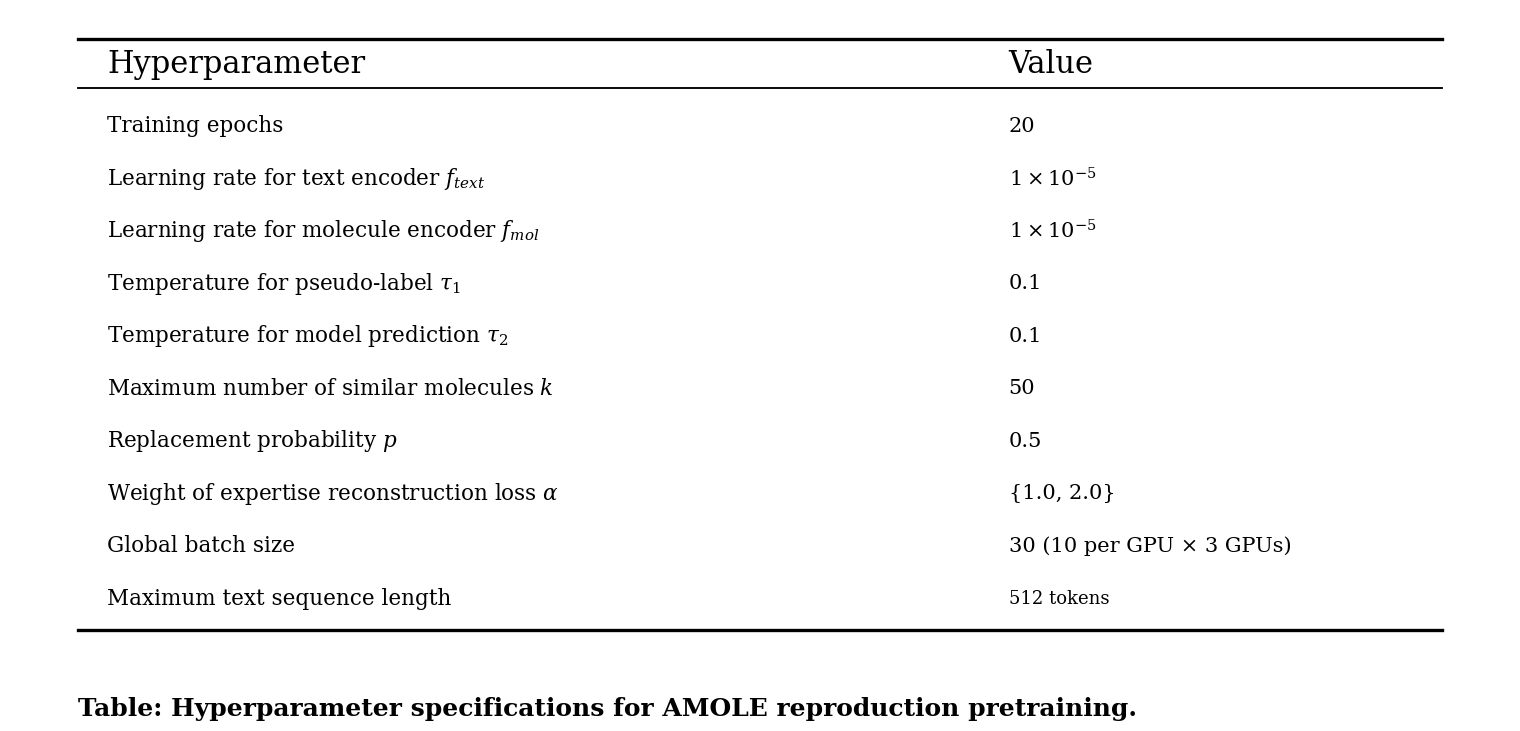

Here is the Python script that generated this plot:
#!/usr/bin/env python3
"""Render the completed AMOLE reproduction hyperparameter table."""

import csv
from pathlib import Path

import matplotlib.pyplot as plt


OUTPUT_DIR = Path("Reproduction_Evaluation/hyperparameter_setting")

ROWS = [
    ("Training epochs", "20"),
    (r"Learning rate for text encoder $f_{text}$", r"$1 \times 10^{-5}$"),
    (r"Learning rate for molecule encoder $f_{mol}$", r"$1 \times 10^{-5}$"),
    (r"Temperature for pseudo-label $\tau_1$", "0.1"),
    (r"Temperature for model prediction $\tau_2$", "0.1"),
    (r"Maximum number of similar molecules $k$", "50"),
    (r"Replacement probability $p$", "0.5"),
    (r"Weight of expertise reconstruction loss $\alpha$", "{1.0, 2.0}"),
    ("Global batch size", "30 (10 per GPU × 3 GPUs)"),
    ("Maximum text sequence length", "512 tokens"),
]


def write_csv():
    path = OUTPUT_DIR / "hyperparameter_setting.csv"
    with path.open("w", newline="") as handle:
        writer = csv.writer(handle, lineterminator="\n")
        writer.writerow(["Hyperparameter", "Value"])
        writer.writerows(ROWS)
    return path


def write_markdown():
    path = OUTPUT_DIR / "hyperparameter_setting.md"
    lines = [
        "# Hyperparameter specifications for AMOLE reproduction pretraining",
        "",
        "| Hyperparameter | Value |",
        "| --- | --- |",
    ]
    for parameter, value in ROWS:
        parameter = parameter.replace("$", "")
        value = value.replace("$", "")
        lines.append(f"| {parameter} | {value} |")
    lines.extend(
        [
            "",
            "The table reports the common pretraining settings and the evaluated ER-loss weights.",
        ]
    )
    path.write_text("\n".join(lines) + "\n")
    return path


def render_table():
    plt.rcParams.update(
        {
            "font.family": "serif",
            "font.serif": ["DejaVu Serif"],
            "mathtext.fontset": "dejavuserif",
        }
    )
    figure = plt.figure(figsize=(15, 6.5), facecolor="white")
    axis = figure.add_axes([0, 0, 1, 1])
    axis.set_axis_off()

    left, right = 0.075, 0.925
    value_x = 0.655
    top = 0.955
    header_y = 0.923
    header_rule_y = 0.893
    bottom_rule_y = 0.205

    axis.plot([left, right], [top, top], color="black", linewidth=2.4)
    axis.text(left + 0.018, header_y, "Hyperparameter", fontsize=22, va="center")
    axis.text(value_x, header_y, "Value", fontsize=22, va="center")
    axis.plot([left, right], [header_rule_y, header_rule_y], color="black", linewidth=1.35)

    row_top = 0.845
    row_bottom = 0.245
    spacing = (row_top - row_bottom) / (len(ROWS) - 1)
    for index, (parameter, value) in enumerate(ROWS):
        y = row_top - index * spacing
        axis.text(left + 0.018, y, parameter, fontsize=15.5, va="center")
        value_size = 13.0 if index == len(ROWS) - 1 else 15.0
        axis.text(value_x, y, value, fontsize=value_size, va="center")

    axis.plot([left, right], [bottom_rule_y, bottom_rule_y], color="black", linewidth=2.4)
    axis.text(
        left,
        0.105,
        "Table: Hyperparameter specifications for AMOLE reproduction pretraining.",
        fontsize=18,
        fontweight="bold",
        va="center",
    )

    png_path = OUTPUT_DIR / "hyperparameter_setting.png"
    figure.savefig(png_path, dpi=300, bbox_inches="tight", pad_inches=0.08)
    plt.close(figure)
    return (png_path,)


def main():
    OUTPUT_DIR.mkdir(parents=True, exist_ok=True)
    paths = [write_csv(), write_markdown(), *render_table()]
    for path in paths:
        print(f"Saved {path}")


if __name__ == "__main__":
    main()
